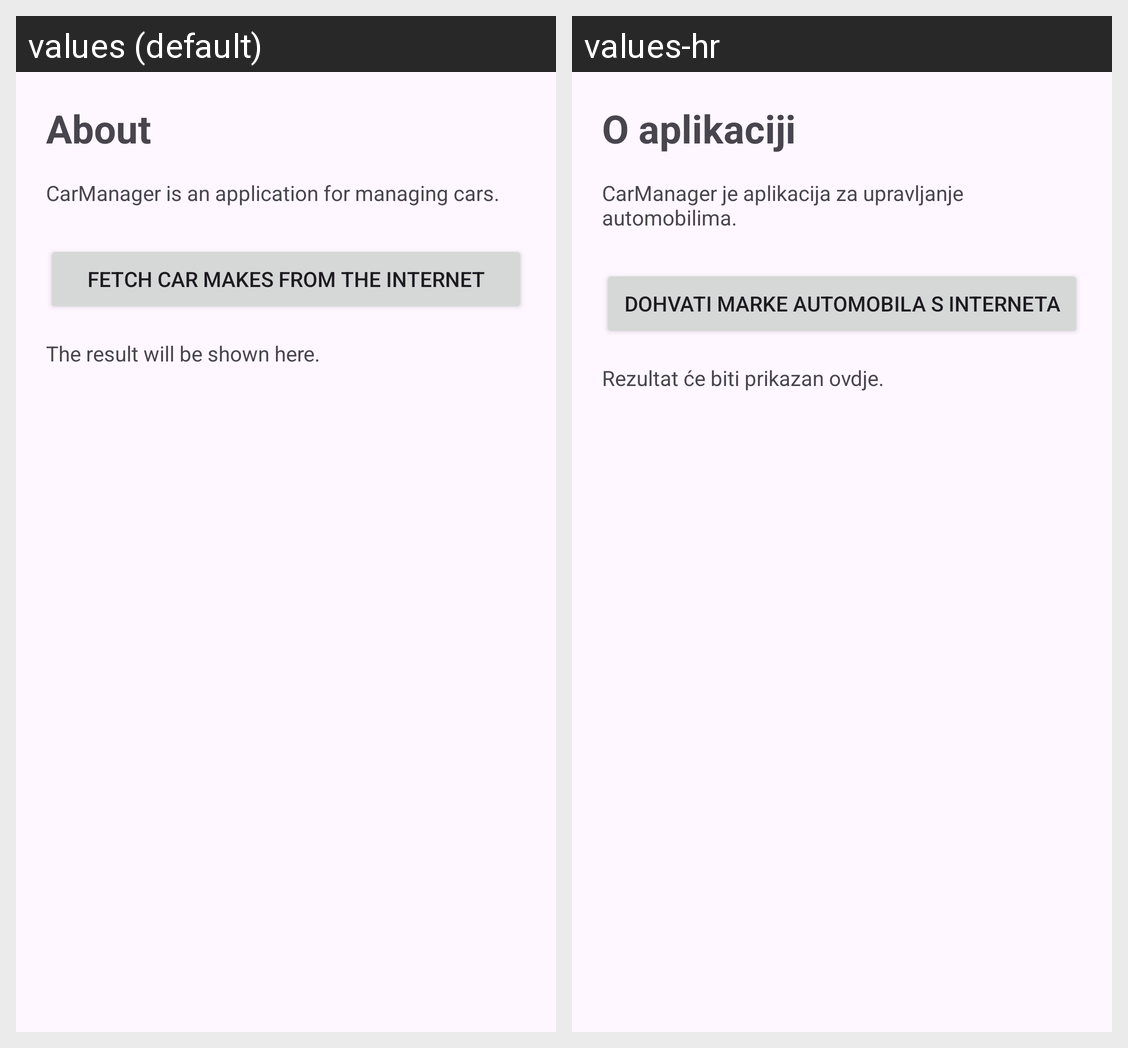

Strings drawn on this Android screen and how each of the app's shown locales translates them:
Android screen res/layout/fragment_about.xml rendered under 2 locales, left to right: values (default), values-hr. Device: Nexus 5 (rendered at 1080×1920; each locale shown at half size, 540×960, under a caption strip naming it); theme Theme.CarManager.
Strings drawn on this screen, with the default value and each locale's value (text and hints the layout hard-codes, and strings that could not be matched under every locale, appear in the picture but are not listed):

about
  values: About
  values-hr: O aplikaciji

about_text
  values: CarManager is an application for managing cars.
  values-hr: CarManager je aplikacija za upravljanje automobilima.

fetch_car_makes
  values: Fetch car makes from the Internet
  values-hr: Dohvati marke automobila s interneta

api_result_placeholder
  values: The result will be shown here.
  values-hr: Rezultat će biti prikazan ovdje.
